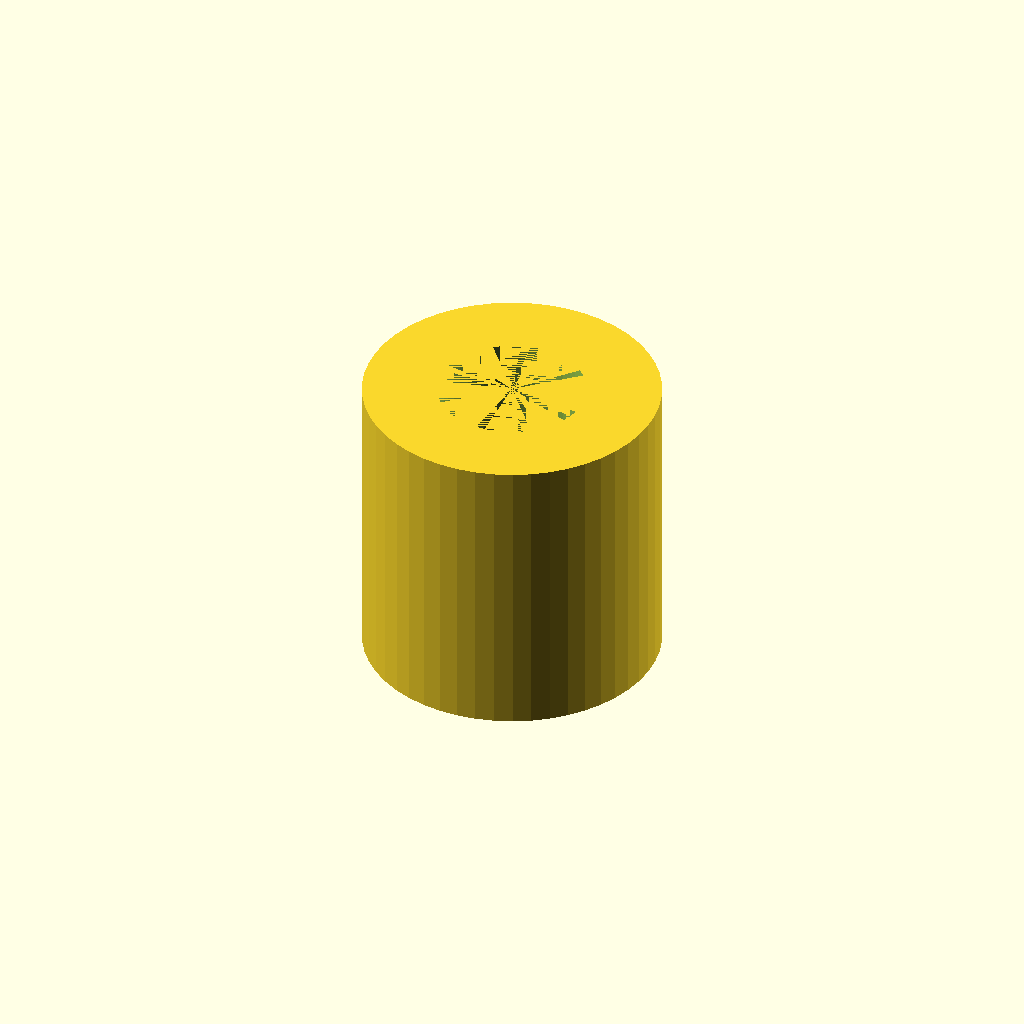
Cell 1: the model at its default parameters.
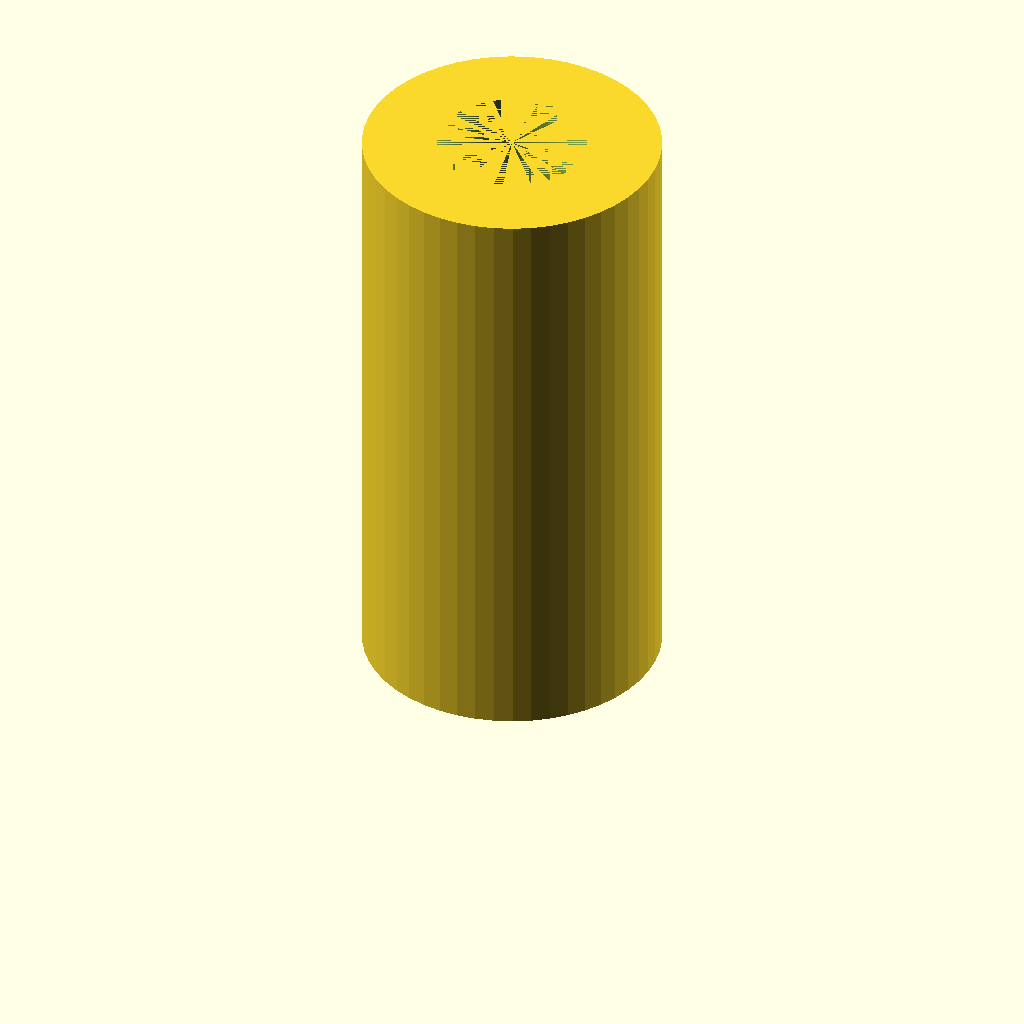
Cell 2 — height set to 12, the other parameters unchanged.
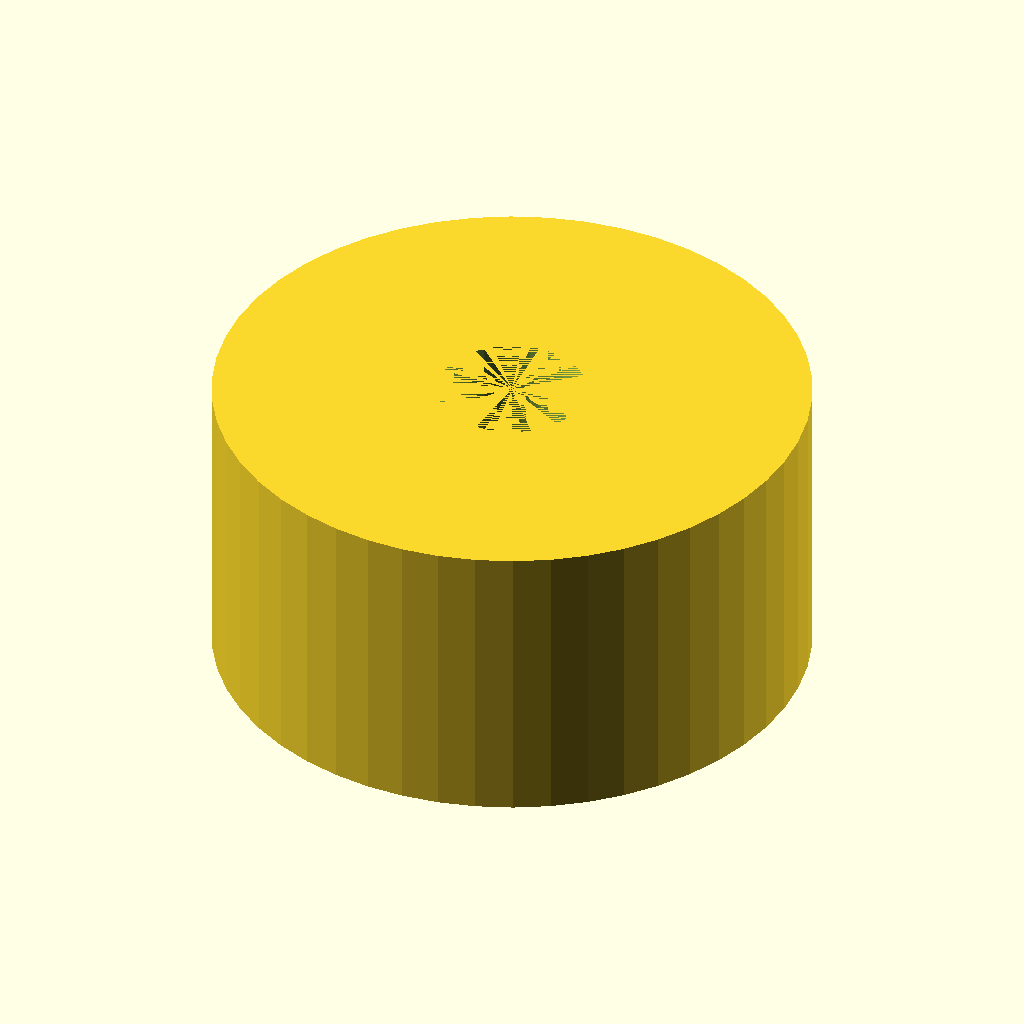
Cell 3 — od set to 12, the other parameters unchanged.
One fixed orthographic camera (rotation 55°, 0°, 25°; colour scheme Cornfield) for every cell.
The OpenSCAD source (inputs/thingiverse/thing-2277424/files/distance-hldr-custom.scad):
// Distance holder
// for use in electronics & mechanical projects
// Example size for M3 bolts x 6 x 6 mm

$fn=50;

//Parameters:
height = 6; 
od = 6; //Outer Diameter
id = 3; //Inner Diameter

difference () {
cylinder(h=height, d=od);
cylinder(h=height, d=id);  
}
Customizer parameters (derived from the source; name, type, default, range or options):
height: number, default 6
od: number, default 6
id: number, default 3
